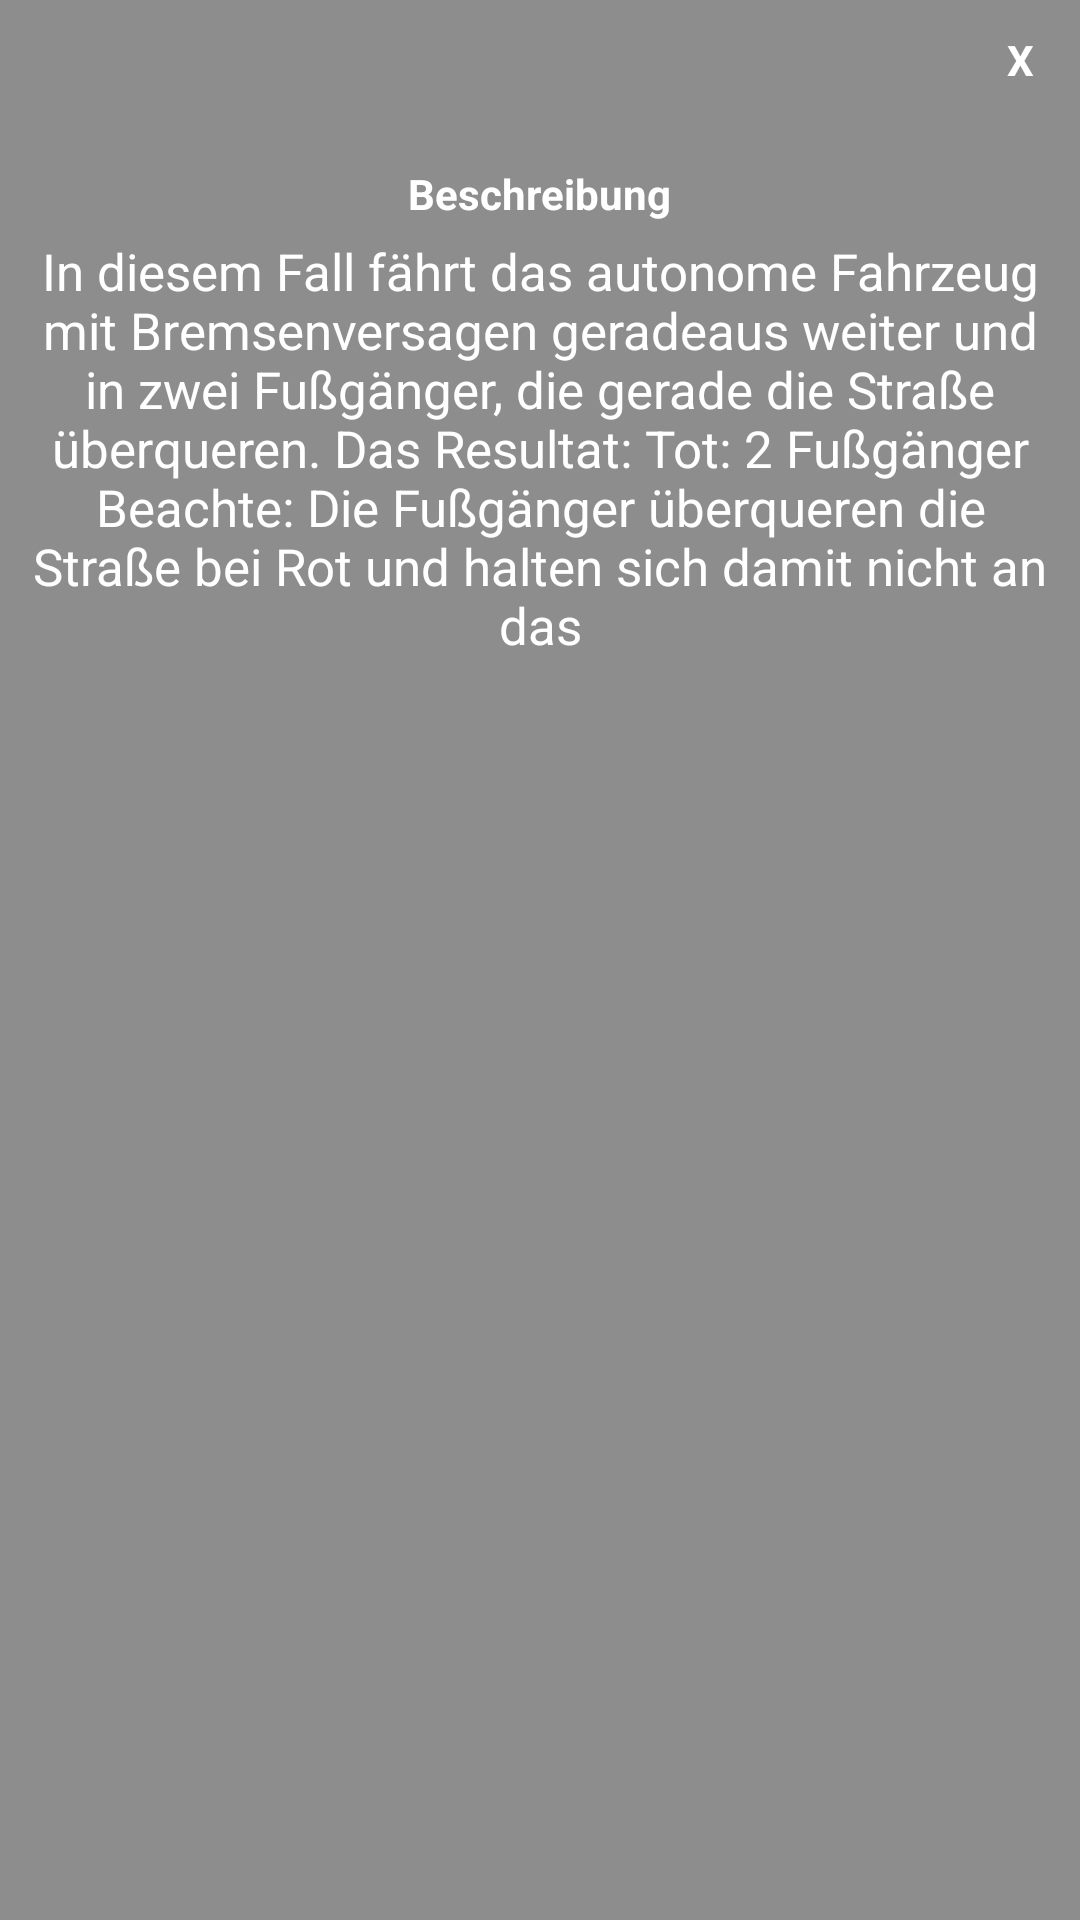

Reconstruct the res/layout file that produces this screen, plus the resources it refers to.
<!-- AndroidManifest.xml: application theme Theme.Design.Light.NoActionBar -->
<!-- res/layout/popup_case_ten_dec_one.xml -->
<?xml version="1.0" encoding="utf-8"?>
<LinearLayout xmlns:android="http://schemas.android.com/apk/res/android"
    android:layout_width="350dp"
    android:layout_height="475dp"
    android:layout_gravity="center"
    android:background="@color/colorPrimaryDark"
    android:orientation="vertical"
    android:padding="5dp">

    <TextView
        android:id="@+id/CloseButton"
        android:layout_width="30dp"
        android:layout_height="30dp"
        android:layout_gravity="end"
        android:background="@drawable/circle_background"
        android:gravity="center"
        android:text="X"
        android:textColor="#ffffff"
        android:textStyle="bold"

        />

    <LinearLayout
        android:layout_width="match_parent"
        android:layout_height="wrap_content"
        android:orientation="vertical">

        <ImageView
            android:layout_width="wrap_content"
            android:layout_height="wrap_content"
            android:layout_gravity="center"
            android:layout_marginTop="15dp"
            android:src="@drawable/info" />

        <TextView
            android:layout_width="wrap_content"
            android:layout_height="wrap_content"
            android:layout_gravity="center_horizontal"
            android:layout_marginTop="5dp"
            android:text="Beschreibung"
            android:textColor="#ffffff"
            android:textStyle="bold" />



    </LinearLayout>
    
    <LinearLayout
        android:layout_marginTop="5dp"
        android:orientation="horizontal"
        android:layout_width="match_parent"
        android:layout_height="wrap_content"
        >

        <TextView
            android:layout_width="match_parent"
            android:layout_height="wrap_content"
            android:text="@string/scen_10_dec1"
            android:textColor="#ffffff"
            android:textSize="17sp"
            android:textAlignment="center"
            />






    </LinearLayout>
</LinearLayout>
<!-- resources referenced by this layout -->
<resources>
  <color name="colorPrimaryDark">#70000000</color>
  <string name="scen_10_dec1">In diesem Fall fährt das autonome Fahrzeug mit Bremsenversagen geradeaus weiter und in zwei Fußgänger, die gerade die Straße überqueren. Das Resultat:
  Tot: 2 Fußgänger
  Beachte: Die Fußgänger überqueren die Straße bei Rot und halten sich damit nicht an das </string>
</resources>
